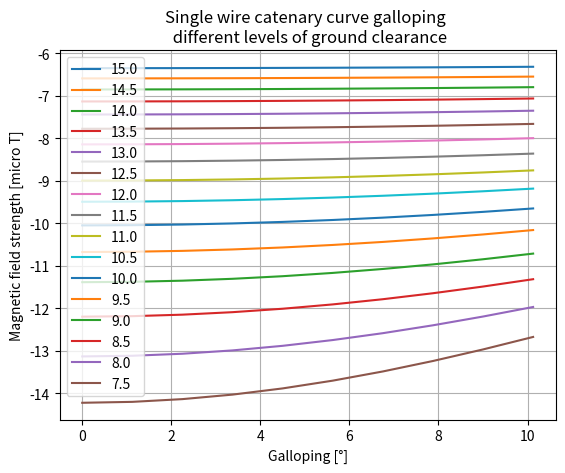

This chart was generated by the following Python code:
import numpy as np
from matplotlib import pyplot as plt
from scipy.optimize import fsolve

mu = 1.25e-6
I = 440  # Current in wire
Phase_offset_x = 10  # phase spacing
Y0 = 20  # starting height of wires at tower
freq = 50
Phase1_x = -Phase_offset_x
Phase2_x = 0
Phase3_x = Phase_offset_x
Ps_x = [Phase1_x, Phase2_x, Phase3_x]
O = np.zeros(3)  # Origin point  (where measurement is taken)
D = 250  # distance between towers

# stuff to plot later
Bcurves = []
ground_clearances = []

# sags of interest
sags = np.arange(5, Y0-7, 0.5)
# sags = [5]
# range of z to integrate over wire
zrange = np.arange(0, D/2, 1)
alphas = np.arange(0, np.pi/16, np.pi/160)
for sag in sags:
    print("sag: ", sag)
    """
    First work out the catenary curve describing the wires
    
    catenary curve is:
    y = a*cosh(z/a) + b  ,                (y, z)
    just need to find a and b to satisfy (Y0, D/2) and (Y0-sag, 0)
    cosh(0) = 1 so second boundary condition gives Y0-sag = a+b
    
    second boundary is not useful on it's own
    instead use H = 2*a*arcosh((h+a)/a) where H is tower spacing and h is sag
    """
    def Hfunc(a):
        return D - 2*a*np.arccosh((sag + a)/a)
    a = fsolve(Hfunc, np.array([100]))[0]
    b = a - (Y0 - sag)

    def catenary(z):
        return a*np.cosh(z/a) - b


    """
    function that finds the (x,y,z) coordinates of the wire given the z coordinate
    and alpha, galloping angle
    """
    def wire_coordinates(z, alpha):
        y0 = catenary(z)  # find y coordinate given no galloping
        s = Y0 - y0  # sag at this location
        return np.array([s*np.sin(alpha), y0 - np.cos(alpha), z])



    """
    B = mu*I/4pi * Integral over wire of [ dl x r_unit / r^2 ]
    """
    Bs = []
    # loop over galloping angles
    for alpha in alphas:
        integral_result = np.zeros(3)
        # starting point of curve
        last_P = wire_coordinates(0, alpha)
        for z in zrange[1:]:
            next_P = wire_coordinates(z, alpha)
            dl = next_P - last_P

            OP = last_P - O
            OP_length = np.sqrt(np.sum(np.power(OP, 2)))
            OP_unit = OP/OP_length
            integral_result += np.cross(dl, OP_unit)/(OP_length**2)
            last_P = next_P
            # print(np.cross(dl, OP_unit)/(OP_length**2))

        # since integral only uses half the wire the other half is same except mirrored over XY plane
        # thus the Z component drops out but X and Y component doubles
        integral_result = 2*integral_result
        integral_result[2] = 0
        # print(integral_result)
        Bs.append(1e6*mu*I*integral_result[0]/(4*np.pi))
    Bcurves.append(Bs)
    # plt.plot(Bs)
    # plt.show()
    # maxB = np.max(Bs)
    # maxBs.append(maxB*1e6)
    ground_clearances.append(Y0-sag)

for Bcurve in Bcurves:
    plt.plot(np.rad2deg(alphas), Bcurve)
plt.title("Single wire catenary curve galloping \n different levels of ground clearance")
plt.xlabel("Galloping [°]")
plt.ylabel("Magnetic field strength [micro T]")
plt.legend(Y0 - sags)
plt.grid(1)
plt.show()

